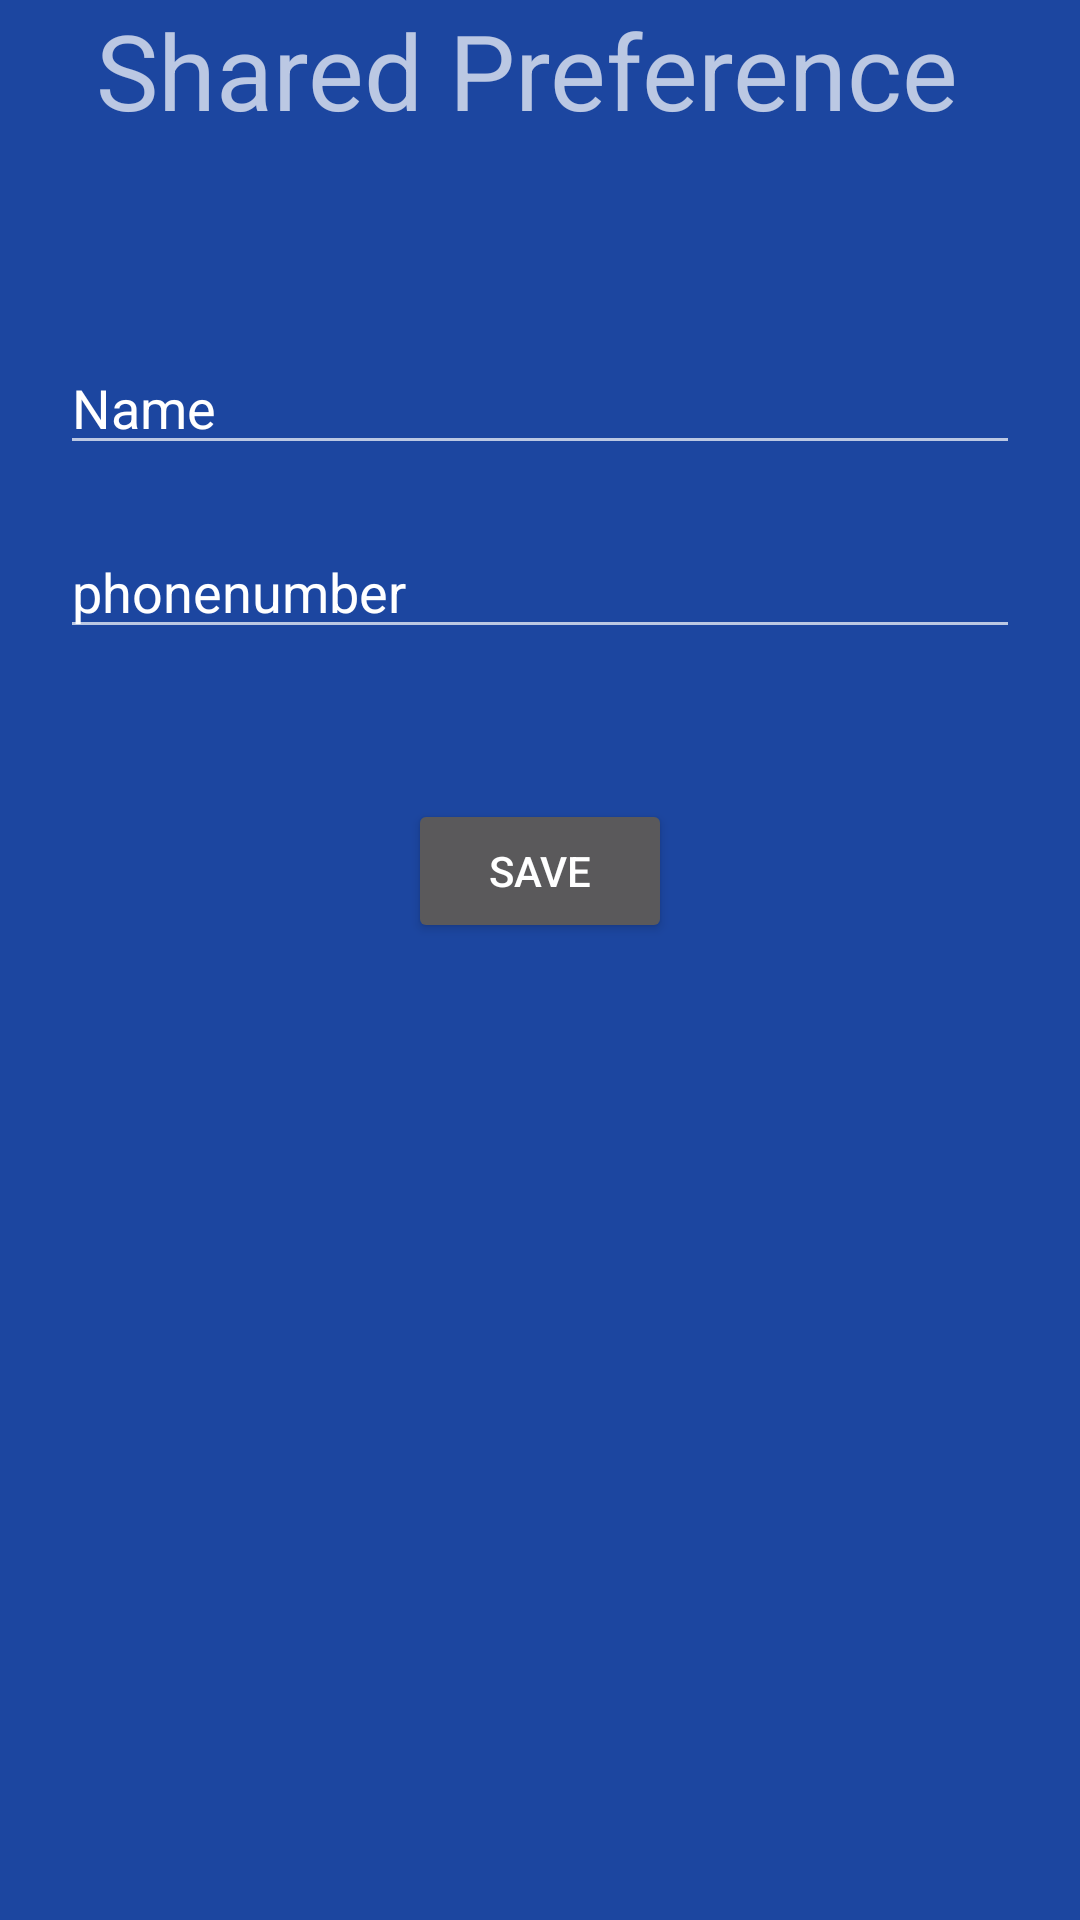

Here is an Android app screen rendered from its layout file. Give the layout XML and the strings, colors and styles it references.
<!-- AndroidManifest.xml: application theme AppTheme -->
<!-- res/layout/activity_persistence.xml -->
<?xml version="1.0" encoding="utf-8"?>
<RelativeLayout xmlns:android="http://schemas.android.com/apk/res/android"
    xmlns:tools="http://schemas.android.com/tools"
    android:layout_width="match_parent"
    android:layout_height="match_parent">

    <TextView
        android:layout_width="wrap_content"
        android:layout_height="wrap_content"
        android:text="Shared Preference "
        android:id="@+id/textView"
        android:layout_alignParentTop="true"
        android:layout_centerHorizontal="true"
        android:textSize="35dp" />



    <EditText
        android:layout_width="wrap_content"
        android:layout_height="wrap_content"
        android:id="@+id/editText"
        android:layout_below="@+id/textView"
        android:layout_marginTop="67dp"
        android:hint="Name"
        android:layout_alignParentRight="true"
        android:layout_alignParentEnd="true"
        android:layout_alignParentLeft="true"
        android:layout_marginLeft="20dp"
        android:layout_marginRight="20dp"
        android:layout_alignParentStart="true" />

    <EditText
        android:layout_width="wrap_content"
        android:layout_height="wrap_content"
        android:layout_marginTop="20dp"
        android:layout_marginLeft="20dp"
        android:layout_marginRight="20dp"
        android:id="@+id/editText2"
        android:inputType="phone"
        android:layout_below="@+id/editText"
        android:layout_alignParentLeft="true"
        android:layout_alignParentStart="true"
        android:layout_alignParentRight="true"
        android:layout_alignParentEnd="true"
        android:hint="phonenumber" />



    <Button
        android:layout_width="wrap_content"
        android:layout_height="wrap_content"
        android:text="Save"
        android:id="@+id/button"
        android:layout_below="@+id/editText2"
        android:layout_centerHorizontal="true"
        android:layout_marginTop="50dp" />

</RelativeLayout>
<!-- resources referenced by this layout -->
<resources>
  <style name="AppTheme" parent="BaseAppTheme.Light">
      </style>
  <style name="BaseAppTheme.Light">
          <item name="colorPrimary">@color/colorPrimary</item>
          <item name="colorPrimaryDark">@color/colorPrimaryDark</item>
          <item name="colorAccent">@color/colorAccent</item>
          <item name="cardBackgroundColor">@color/card_background_color</item>
          <item name="alertDialogTheme">@style/AppCompatAlertDialogStyle</item>
          <item name="android:windowBackground">@color/colorPrimary</item>
      </style>
  <color name="colorPrimary">#1C46A0</color>
  <color name="colorPrimaryDark">#143782</color>
  <color name="colorAccent">#FF5252</color>
  <color name="card_background_color">@color/alert_dialog_background_color</color>
  <style name="AppCompatAlertDialogStyle" parent="Theme.AppCompat.Dialog.Alert">
          <item name="colorAccent">@color/colorAccent</item>
          <item name="android:background">@color/alert_dialog_background_color</item>
      </style>
  <color name="alert_dialog_background_color">@color/colorPrimaryFallback</color>
  <color name="colorPrimaryFallback">#2355BE</color>
</resources>
